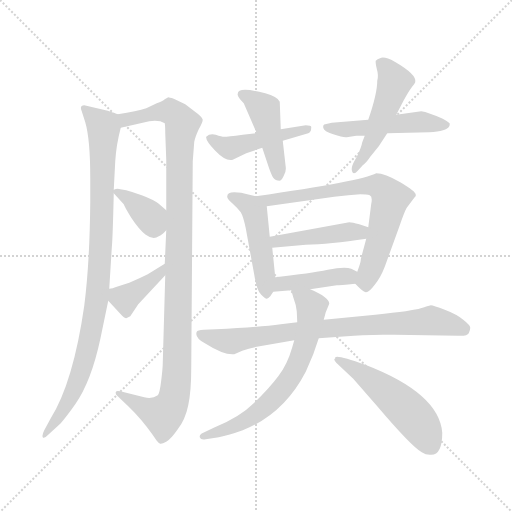
t = 0.00 s
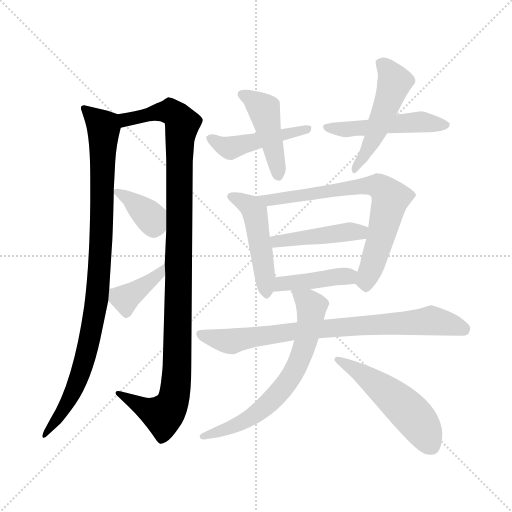
t = 2.16 s
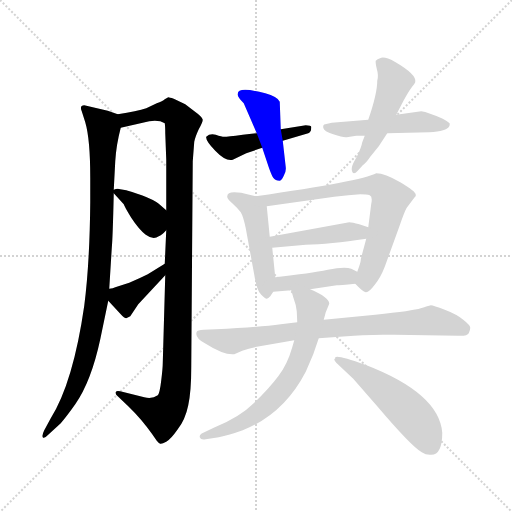
t = 4.32 s
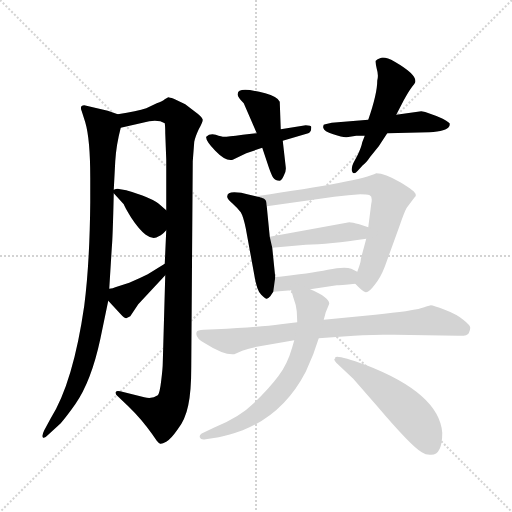
t = 6.49 s
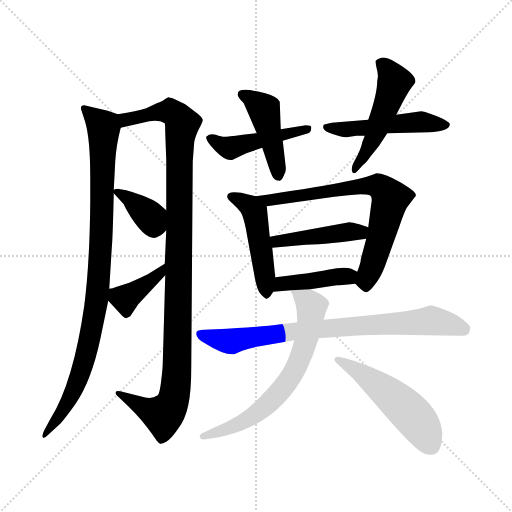
t = 8.65 s
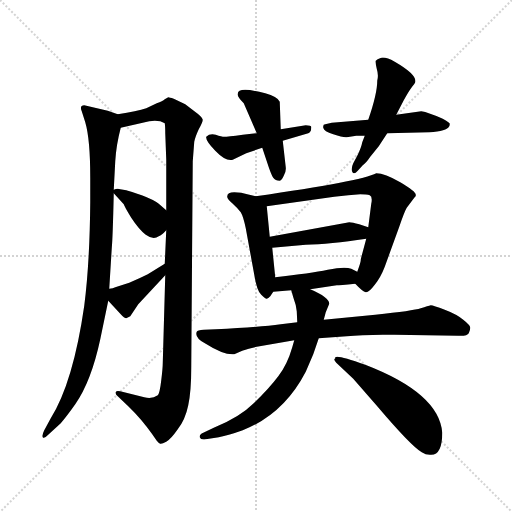
t = 10.81 s

The animated SVG that drew these frames (rendered in a browser with its animation timeline set to each time). Animation: 15 CSS @keyframes rules; one cycle of 10.81 s.

<svg version="1.1" viewBox="0 0 1024 1024" xmlns="http://www.w3.org/2000/svg">
  <g stroke="lightgray" stroke-dasharray="1,1" stroke-width="1" transform="scale(4, 4)">
    <line x1="0" y1="0" x2="256" y2="256"></line>
    <line x1="256" y1="0" x2="0" y2="256"></line>
    <line x1="128" y1="0" x2="128" y2="256"></line>
    <line x1="0" y1="128" x2="256" y2="128"></line>
  </g>
<g transform="scale(1, -1) translate(0, -860)">
   <style type="text/css">
    @keyframes keyframes0 {
      from {
       stroke: blue;
       stroke-dashoffset: 944;
       stroke-width: 128;
       }
       75% {
       animation-timing-function: step-end;
       stroke: blue;
       stroke-dashoffset: 0;
       stroke-width: 128;
       }
       to {
       stroke: black;
       stroke-width: 1024;
       }
       }
       #make-me-a-hanzi-animation-0 {
         animation: keyframes0 1.018229s both;
         animation-delay: 0.000000s;
         animation-timing-function: linear;
       }
    @keyframes keyframes1 {
      from {
       stroke: blue;
       stroke-dashoffset: 1079;
       stroke-width: 128;
       }
       78% {
       animation-timing-function: step-end;
       stroke: blue;
       stroke-dashoffset: 0;
       stroke-width: 128;
       }
       to {
       stroke: black;
       stroke-width: 1024;
       }
       }
       #make-me-a-hanzi-animation-1 {
         animation: keyframes1 1.128092s both;
         animation-delay: 1.018229s;
         animation-timing-function: linear;
       }
    @keyframes keyframes2 {
      from {
       stroke: blue;
       stroke-dashoffset: 368;
       stroke-width: 128;
       }
       55% {
       animation-timing-function: step-end;
       stroke: blue;
       stroke-dashoffset: 0;
       stroke-width: 128;
       }
       to {
       stroke: black;
       stroke-width: 1024;
       }
       }
       #make-me-a-hanzi-animation-2 {
         animation: keyframes2 0.549479s both;
         animation-delay: 2.146322s;
         animation-timing-function: linear;
       }
    @keyframes keyframes3 {
      from {
       stroke: blue;
       stroke-dashoffset: 383;
       stroke-width: 128;
       }
       55% {
       animation-timing-function: step-end;
       stroke: blue;
       stroke-dashoffset: 0;
       stroke-width: 128;
       }
       to {
       stroke: black;
       stroke-width: 1024;
       }
       }
       #make-me-a-hanzi-animation-3 {
         animation: keyframes3 0.561686s both;
         animation-delay: 2.695801s;
         animation-timing-function: linear;
       }
    @keyframes keyframes4 {
      from {
       stroke: blue;
       stroke-dashoffset: 462;
       stroke-width: 128;
       }
       60% {
       animation-timing-function: step-end;
       stroke: blue;
       stroke-dashoffset: 0;
       stroke-width: 128;
       }
       to {
       stroke: black;
       stroke-width: 1024;
       }
       }
       #make-me-a-hanzi-animation-4 {
         animation: keyframes4 0.625977s both;
         animation-delay: 3.257487s;
         animation-timing-function: linear;
       }
    @keyframes keyframes5 {
      from {
       stroke: blue;
       stroke-dashoffset: 444;
       stroke-width: 128;
       }
       59% {
       animation-timing-function: step-end;
       stroke: blue;
       stroke-dashoffset: 0;
       stroke-width: 128;
       }
       to {
       stroke: black;
       stroke-width: 1024;
       }
       }
       #make-me-a-hanzi-animation-5 {
         animation: keyframes5 0.611328s both;
         animation-delay: 3.883464s;
         animation-timing-function: linear;
       }
    @keyframes keyframes6 {
      from {
       stroke: blue;
       stroke-dashoffset: 498;
       stroke-width: 128;
       }
       62% {
       animation-timing-function: step-end;
       stroke: blue;
       stroke-dashoffset: 0;
       stroke-width: 128;
       }
       to {
       stroke: black;
       stroke-width: 1024;
       }
       }
       #make-me-a-hanzi-animation-6 {
         animation: keyframes6 0.655273s both;
         animation-delay: 4.494792s;
         animation-timing-function: linear;
       }
    @keyframes keyframes7 {
      from {
       stroke: blue;
       stroke-dashoffset: 498;
       stroke-width: 128;
       }
       62% {
       animation-timing-function: step-end;
       stroke: blue;
       stroke-dashoffset: 0;
       stroke-width: 128;
       }
       to {
       stroke: black;
       stroke-width: 1024;
       }
       }
       #make-me-a-hanzi-animation-7 {
         animation: keyframes7 0.655273s both;
         animation-delay: 5.150065s;
         animation-timing-function: linear;
       }
    @keyframes keyframes8 {
      from {
       stroke: blue;
       stroke-dashoffset: 478;
       stroke-width: 128;
       }
       61% {
       animation-timing-function: step-end;
       stroke: blue;
       stroke-dashoffset: 0;
       stroke-width: 128;
       }
       to {
       stroke: black;
       stroke-width: 1024;
       }
       }
       #make-me-a-hanzi-animation-8 {
         animation: keyframes8 0.638997s both;
         animation-delay: 5.805339s;
         animation-timing-function: linear;
       }
    @keyframes keyframes9 {
      from {
       stroke: blue;
       stroke-dashoffset: 698;
       stroke-width: 128;
       }
       69% {
       animation-timing-function: step-end;
       stroke: blue;
       stroke-dashoffset: 0;
       stroke-width: 128;
       }
       to {
       stroke: black;
       stroke-width: 1024;
       }
       }
       #make-me-a-hanzi-animation-9 {
         animation: keyframes9 0.818034s both;
         animation-delay: 6.444336s;
         animation-timing-function: linear;
       }
    @keyframes keyframes10 {
      from {
       stroke: blue;
       stroke-dashoffset: 441;
       stroke-width: 128;
       }
       59% {
       animation-timing-function: step-end;
       stroke: blue;
       stroke-dashoffset: 0;
       stroke-width: 128;
       }
       to {
       stroke: black;
       stroke-width: 1024;
       }
       }
       #make-me-a-hanzi-animation-10 {
         animation: keyframes10 0.608887s both;
         animation-delay: 7.262370s;
         animation-timing-function: linear;
       }
    @keyframes keyframes11 {
      from {
       stroke: blue;
       stroke-dashoffset: 412;
       stroke-width: 128;
       }
       57% {
       animation-timing-function: step-end;
       stroke: blue;
       stroke-dashoffset: 0;
       stroke-width: 128;
       }
       to {
       stroke: black;
       stroke-width: 1024;
       }
       }
       #make-me-a-hanzi-animation-11 {
         animation: keyframes11 0.585286s both;
         animation-delay: 7.871257s;
         animation-timing-function: linear;
       }
    @keyframes keyframes12 {
      from {
       stroke: blue;
       stroke-dashoffset: 788;
       stroke-width: 128;
       }
       72% {
       animation-timing-function: step-end;
       stroke: blue;
       stroke-dashoffset: 0;
       stroke-width: 128;
       }
       to {
       stroke: black;
       stroke-width: 1024;
       }
       }
       #make-me-a-hanzi-animation-12 {
         animation: keyframes12 0.891276s both;
         animation-delay: 8.456543s;
         animation-timing-function: linear;
       }
    @keyframes keyframes13 {
      from {
       stroke: blue;
       stroke-dashoffset: 663;
       stroke-width: 128;
       }
       68% {
       animation-timing-function: step-end;
       stroke: blue;
       stroke-dashoffset: 0;
       stroke-width: 128;
       }
       to {
       stroke: black;
       stroke-width: 1024;
       }
       }
       #make-me-a-hanzi-animation-13 {
         animation: keyframes13 0.789551s both;
         animation-delay: 9.347819s;
         animation-timing-function: linear;
       }
    @keyframes keyframes14 {
      from {
       stroke: blue;
       stroke-dashoffset: 519;
       stroke-width: 128;
       }
       63% {
       animation-timing-function: step-end;
       stroke: blue;
       stroke-dashoffset: 0;
       stroke-width: 128;
       }
       to {
       stroke: black;
       stroke-width: 1024;
       }
       }
       #make-me-a-hanzi-animation-14 {
         animation: keyframes14 0.672363s both;
         animation-delay: 10.137370s;
         animation-timing-function: linear;
       }
</style>
<path d="M 215.5 638.5 L 168.5 649.5 Q 158.5 649.5 163.5 637.5 L 170.5 615.5 Q 180.5 581.5 180.5 504.5 L 180.5 455.5 Q 179.5 334.5 168.5 248.5 Q 146.5 95.5 101.5 23.5 L 88.5 -0.5 Q 83.5 -10.5 85.5 -14.5 Q 87.5 -18.5 97.5 -8.5 L 121.5 13.5 Q 133.5 27.5 150.5 51.5 Q 182.5 97.5 200.5 181.5 L 216.5 258.5 L 218.5 282.5 L 223.5 363.5 Q 225.5 383.5 227.5 473.5 L 227.5 480.5 L 230.5 537.5 Q 232.5 570.5 241.5 604.5 C 246.5 627.5 246.5 627.5 235.5 631.5 L 215.5 638.5 Z" fill="lightgray"></path> 
<path d="M 330.5 309.5 L 325.5 133.5 Q 325.5 124.5 322.5 99.5 Q 319.5 73.5 315.5 69.5 Q 304.5 61.5 288.5 65.5 L 240.5 77.5 Q 232.5 79.5 231.5 75.5 Q 230.5 70.5 235.5 67.5 L 256.5 47.5 Q 282.5 22.5 304.5 -8.5 L 313.5 -21.5 Q 317.5 -26.5 320.5 -27.5 Q 323.5 -28.5 332.5 -23.5 Q 341.5 -18.5 355.5 1.5 Q 370.5 20.5 376.5 49.5 Q 382.5 77.5 382.5 125.5 L 385.5 537.5 L 388.5 576.5 Q 390.5 586.5 397.5 601.5 Q 405.5 615.5 405.5 620.5 Q 405.5 625.5 387.5 638.5 L 370.5 651.5 L 347.5 662.5 Q 338.5 665.5 336.5 665.5 L 329.5 661.5 Q 325.5 657.5 313.5 653.5 L 292.5 643.5 Q 274.5 637.5 235.5 631.5 C 205.5 626.5 212.5 597.5 241.5 604.5 L 298.5 617.5 Q 318.5 620.5 329.5 613.5 Q 330.5 607.5 330.5 593.5 L 332.5 540.5 L 332.5 439.5 L 332.5 399.5 L 329.5 332.5 L 330.5 309.5 Z" fill="lightgray"></path> 
<path d="M 227.5 473.5 L 247.5 451.5 Q 248.5 447.5 262.5 424.5 Q 277.5 401.5 291.5 390.5 Q 306.5 379.5 317.5 387.5 Q 323.5 389.5 332.5 399.5 C 353.5 421.5 353.5 421.5 332.5 439.5 L 317.5 452.5 Q 307.5 460.5 283.5 469.5 Q 260.5 477.5 252.5 479.5 L 240.5 481.5 Q 234.5 483.5 227.5 480.5 C 222.5 478.5 222.5 478.5 227.5 473.5 Z" fill="lightgray"></path> 
<path d="M 216.5 258.5 L 241.5 231.5 Q 248.5 223.5 252.5 223.5 L 260.5 227.5 L 276.5 251.5 L 330.5 309.5 C 350.5 331.5 355.5 348.5 329.5 332.5 L 295.5 311.5 Q 279.5 303.5 258.5 294.5 L 230.5 285.5 Q 226.5 283.5 218.5 282.5 C 197.5 279.5 197.5 279.5 216.5 258.5 Z" fill="lightgray"></path> 
<path d="M 611.5 609.5 L 561.5 601.5 L 513.5 593.5 L 485.5 590.5 Q 454.5 586.5 448.5 586.5 Q 443.5 586.5 431.5 590.5 Q 419.5 593.5 412.5 586.5 Q 410.5 579.5 430.5 558.5 Q 451.5 536.5 465.5 540.5 L 492.5 553.5 L 524.5 564.5 L 565.5 578.5 L 616.5 593.5 Q 622.5 595.5 622.5 605.5 Q 623.5 609.5 611.5 609.5 Z" fill="lightgray"></path> 
<path d="M 561.5 601.5 L 559.5 656.5 Q 554.5 667.5 530.5 673.5 Q 475.5 687.5 475.5 672.5 Q 473.5 667.5 487.5 653.5 L 513.5 593.5 L 524.5 564.5 L 533.5 537.5 Q 542.5 509.5 546.5 504.5 Q 550.5 498.5 559.5 498.5 Q 563.5 499.5 567.5 508.5 Q 572.5 516.5 571.5 525.5 L 565.5 578.5 L 561.5 601.5 Z" fill="lightgray"></path> 
<path d="M 842.5 637.5 L 792.5 630.5 L 736.5 620.5 L 663.5 614.5 L 650.5 611.5 Q 645.5 611.5 646.5 604.5 Q 647.5 597.5 666.5 591.5 Q 686.5 584.5 693.5 585.5 L 712.5 588.5 L 729.5 588.5 L 774.5 593.5 L 858.5 595.5 Q 893.5 597.5 898.5 607.5 Q 899.5 609.5 899.5 612.5 Q 899.5 614.5 885.5 622.5 Q 856.5 635.5 842.5 637.5 Z" fill="lightgray"></path> 
<path d="M 792.5 630.5 L 807.5 659.5 Q 817.5 677.5 823.5 685.5 Q 829.5 692.5 830.5 695.5 Q 834.5 710.5 789.5 736.5 Q 771.5 746.5 762.5 744.5 Q 753.5 741.5 751.5 738.5 Q 750.5 735.5 753.5 722.5 Q 757.5 709.5 754.5 698.5 Q 754.5 672.5 736.5 620.5 L 729.5 588.5 L 724.5 575.5 Q 722.5 564.5 714.5 548.5 L 706.5 533.5 Q 701.5 522.5 704.5 516.5 Q 707.5 509.5 715.5 518.5 L 725.5 529.5 Q 732.5 534.5 740.5 546.5 L 757.5 567.5 L 774.5 593.5 L 792.5 630.5 Z" fill="lightgray"></path> 
<path d="M 511.5 467.5 L 494.5 471.5 Q 483.5 475.5 468.5 475.5 Q 454.5 475.5 454.5 467.5 Q 453.5 462.5 464.5 453.5 Q 475.5 443.5 481.5 435.5 Q 486.5 427.5 491.5 403.5 L 508.5 310.5 Q 513.5 278.5 522.5 270.5 Q 531.5 261.5 533.5 262.5 Q 536.5 263.5 540.5 267.5 L 546.5 276.5 L 550.5 305.5 L 544.5 364.5 L 539.5 386.5 L 533.5 447.5 C 532.5 462.5 532.5 462.5 511.5 467.5 Z" fill="lightgray"></path> 
<path d="M 769.5 326.5 L 798.5 406.5 Q 809.5 438.5 813.5 444.5 L 828.5 464.5 Q 832.5 467.5 831.5 470.5 Q 831.5 477.5 800.5 495.5 Q 769.5 513.5 752.5 513.5 Q 722.5 497.5 511.5 467.5 C 481.5 463.5 503.5 443.5 533.5 447.5 L 668.5 466.5 Q 682.5 468.5 696.5 469.5 L 720.5 471.5 Q 733.5 471.5 739.5 469.5 Q 745.5 466.5 742.5 452.5 L 736.5 405.5 L 732.5 382.5 L 721.5 341.5 Q 722.5 337.5 714.5 316.5 C 707.5 295.5 707.5 295.5 710.5 292.5 Q 725.5 276.5 731.5 275.5 Q 737.5 274.5 749.5 290.5 Q 761.5 305.5 769.5 326.5 Z" fill="lightgray"></path> 
<path d="M 698.5 415.5 L 539.5 386.5 C 509.5 381.5 514.5 361.5 544.5 364.5 L 611.5 370.5 Q 658.5 371.5 732.5 382.5 C 762.5 386.5 764.5 396.5 736.5 405.5 L 718.5 411.5 Q 704.5 415.5 698.5 415.5 Z" fill="lightgray"></path> 
<path d="M 546.5 276.5 L 582.5 279.5 L 620.5 281.5 L 673.5 289.5 Q 678.5 289.5 710.5 292.5 C 740.5 295.5 741.5 303.5 714.5 316.5 L 702.5 322.5 Q 689.5 327.5 655.5 320.5 Q 621.5 313.5 550.5 305.5 C 520.5 302.5 516.5 274.5 546.5 276.5 Z" fill="lightgray"></path> 
<path d="M 594.5 215.5 L 561.5 211.5 Q 518.5 205.5 431.5 201.5 L 407.5 200.5 Q 394.5 199.5 393.5 196.5 Q 388.5 184.5 411.5 172.5 Q 447.5 149.5 468.5 151.5 L 484.5 158.5 Q 497.5 163.5 513.5 166.5 L 588.5 179.5 L 637.5 183.5 L 693.5 187.5 Q 727.5 191.5 789.5 190.5 L 916.5 188.5 Q 934.5 187.5 937.5 193.5 Q 940.5 199.5 940.5 204.5 Q 940.5 209.5 926.5 220.5 Q 913.5 231.5 889.5 240.5 Q 866.5 249.5 861.5 249.5 Q 856.5 248.5 841.5 243.5 Q 826.5 238.5 750.5 230.5 L 647.5 220.5 L 594.5 215.5 Z" fill="lightgray"></path> 
<path d="M 582.5 279.5 L 586.5 265.5 Q 592.5 249.5 593.5 237.5 L 594.5 215.5 L 588.5 179.5 L 584.5 165.5 Q 574.5 130.5 556.5 107.5 Q 538.5 83.5 508.5 54.5 Q 479.5 25.5 427.5 4.5 L 406.5 -5.5 Q 398.5 -8.5 399.5 -14.5 Q 401.5 -20.5 411.5 -18.5 L 437.5 -14.5 Q 457.5 -10.5 485.5 -0.5 Q 567.5 31.5 611.5 116.5 L 626.5 151.5 L 637.5 183.5 L 647.5 220.5 L 651.5 235.5 L 658.5 252.5 Q 658.5 265.5 620.5 281.5 C 593.5 293.5 576.5 301.5 582.5 279.5 Z" fill="lightgray"></path> 
<path d="M 884.5 -5.5 Q 878.5 73.5 730.5 130.5 Q 675.5 150.5 670.5 145.5 L 670.5 143.5 L 668.5 141.5 Q 668.5 139.5 672.5 134.5 L 706.5 102.5 L 754.5 47.5 Q 822.5 -32.5 843.5 -44.5 Q 852.5 -50.5 862.5 -49.5 Q 884.5 -49.5 884.5 -5.5 Z" fill="lightgray"></path> 
      <clipPath id="make-me-a-hanzi-clip-0">
      <path d="M 215.5 638.5 L 168.5 649.5 Q 158.5 649.5 163.5 637.5 L 170.5 615.5 Q 180.5 581.5 180.5 504.5 L 180.5 455.5 Q 179.5 334.5 168.5 248.5 Q 146.5 95.5 101.5 23.5 L 88.5 -0.5 Q 83.5 -10.5 85.5 -14.5 Q 87.5 -18.5 97.5 -8.5 L 121.5 13.5 Q 133.5 27.5 150.5 51.5 Q 182.5 97.5 200.5 181.5 L 216.5 258.5 L 218.5 282.5 L 223.5 363.5 Q 225.5 383.5 227.5 473.5 L 227.5 480.5 L 230.5 537.5 Q 232.5 570.5 241.5 604.5 C 246.5 627.5 246.5 627.5 235.5 631.5 L 215.5 638.5 Z" fill="lightgray"></path>
      </clipPath>
      <path clip-path="url(#make-me-a-hanzi-clip-0)" d="M 172.5 640.5 L 207.5 604.5 L 195.5 278.5 L 161.5 113.5 L 134.5 51.5 L 89.5 -8.5 " fill="none" id="make-me-a-hanzi-animation-0" stroke-dasharray="816 1632" stroke-linecap="round"></path>

      <clipPath id="make-me-a-hanzi-clip-1">
      <path d="M 330.5 309.5 L 325.5 133.5 Q 325.5 124.5 322.5 99.5 Q 319.5 73.5 315.5 69.5 Q 304.5 61.5 288.5 65.5 L 240.5 77.5 Q 232.5 79.5 231.5 75.5 Q 230.5 70.5 235.5 67.5 L 256.5 47.5 Q 282.5 22.5 304.5 -8.5 L 313.5 -21.5 Q 317.5 -26.5 320.5 -27.5 Q 323.5 -28.5 332.5 -23.5 Q 341.5 -18.5 355.5 1.5 Q 370.5 20.5 376.5 49.5 Q 382.5 77.5 382.5 125.5 L 385.5 537.5 L 388.5 576.5 Q 390.5 586.5 397.5 601.5 Q 405.5 615.5 405.5 620.5 Q 405.5 625.5 387.5 638.5 L 370.5 651.5 L 347.5 662.5 Q 338.5 665.5 336.5 665.5 L 329.5 661.5 Q 325.5 657.5 313.5 653.5 L 292.5 643.5 Q 274.5 637.5 235.5 631.5 C 205.5 626.5 212.5 597.5 241.5 604.5 L 298.5 617.5 Q 318.5 620.5 329.5 613.5 Q 330.5 607.5 330.5 593.5 L 332.5 540.5 L 332.5 439.5 L 332.5 399.5 L 329.5 332.5 L 330.5 309.5 Z" fill="lightgray"></path>
      </clipPath>
      <path clip-path="url(#make-me-a-hanzi-clip-1)" d="M 247.5 612.5 L 251.5 620.5 L 263.5 624.5 L 342.5 636.5 L 364.5 612.5 L 358.5 533.5 L 355.5 165.5 L 349.5 72.5 L 331.5 34.5 L 324.5 30.5 L 301.5 37.5 L 236.5 73.5 " fill="none" id="make-me-a-hanzi-animation-1" stroke-dasharray="951 1902" stroke-linecap="round"></path>

      <clipPath id="make-me-a-hanzi-clip-2">
      <path d="M 227.5 473.5 L 247.5 451.5 Q 248.5 447.5 262.5 424.5 Q 277.5 401.5 291.5 390.5 Q 306.5 379.5 317.5 387.5 Q 323.5 389.5 332.5 399.5 C 353.5 421.5 353.5 421.5 332.5 439.5 L 317.5 452.5 Q 307.5 460.5 283.5 469.5 Q 260.5 477.5 252.5 479.5 L 240.5 481.5 Q 234.5 483.5 227.5 480.5 C 222.5 478.5 222.5 478.5 227.5 473.5 Z" fill="lightgray"></path>
      </clipPath>
      <path clip-path="url(#make-me-a-hanzi-clip-2)" d="M 234.5 477.5 L 270.5 453.5 L 308.5 409.5 L 318.5 406.5 " fill="none" id="make-me-a-hanzi-animation-2" stroke-dasharray="240 480" stroke-linecap="round"></path>

      <clipPath id="make-me-a-hanzi-clip-3">
      <path d="M 216.5 258.5 L 241.5 231.5 Q 248.5 223.5 252.5 223.5 L 260.5 227.5 L 276.5 251.5 L 330.5 309.5 C 350.5 331.5 355.5 348.5 329.5 332.5 L 295.5 311.5 Q 279.5 303.5 258.5 294.5 L 230.5 285.5 Q 226.5 283.5 218.5 282.5 C 197.5 279.5 197.5 279.5 216.5 258.5 Z" fill="lightgray"></path>
      </clipPath>
      <path clip-path="url(#make-me-a-hanzi-clip-3)" d="M 252.5 234.5 L 251.5 259.5 L 258.5 269.5 L 317.5 310.5 L 325.5 326.5 " fill="none" id="make-me-a-hanzi-animation-3" stroke-dasharray="255 510" stroke-linecap="round"></path>

      <clipPath id="make-me-a-hanzi-clip-4">
      <path d="M 611.5 609.5 L 561.5 601.5 L 513.5 593.5 L 485.5 590.5 Q 454.5 586.5 448.5 586.5 Q 443.5 586.5 431.5 590.5 Q 419.5 593.5 412.5 586.5 Q 410.5 579.5 430.5 558.5 Q 451.5 536.5 465.5 540.5 L 492.5 553.5 L 524.5 564.5 L 565.5 578.5 L 616.5 593.5 Q 622.5 595.5 622.5 605.5 Q 623.5 609.5 611.5 609.5 Z" fill="lightgray"></path>
      </clipPath>
      <path clip-path="url(#make-me-a-hanzi-clip-4)" d="M 418.5 584.5 L 459.5 563.5 L 614.5 601.5 " fill="none" id="make-me-a-hanzi-animation-4" stroke-dasharray="334 668" stroke-linecap="round"></path>

      <clipPath id="make-me-a-hanzi-clip-5">
      <path d="M 561.5 601.5 L 559.5 656.5 Q 554.5 667.5 530.5 673.5 Q 475.5 687.5 475.5 672.5 Q 473.5 667.5 487.5 653.5 L 513.5 593.5 L 524.5 564.5 L 533.5 537.5 Q 542.5 509.5 546.5 504.5 Q 550.5 498.5 559.5 498.5 Q 563.5 499.5 567.5 508.5 Q 572.5 516.5 571.5 525.5 L 565.5 578.5 L 561.5 601.5 Z" fill="lightgray"></path>
      </clipPath>
      <path clip-path="url(#make-me-a-hanzi-clip-5)" d="M 484.5 671.5 L 527.5 641.5 L 556.5 509.5 " fill="none" id="make-me-a-hanzi-animation-5" stroke-dasharray="316 632" stroke-linecap="round"></path>

      <clipPath id="make-me-a-hanzi-clip-6">
      <path d="M 842.5 637.5 L 792.5 630.5 L 736.5 620.5 L 663.5 614.5 L 650.5 611.5 Q 645.5 611.5 646.5 604.5 Q 647.5 597.5 666.5 591.5 Q 686.5 584.5 693.5 585.5 L 712.5 588.5 L 729.5 588.5 L 774.5 593.5 L 858.5 595.5 Q 893.5 597.5 898.5 607.5 Q 899.5 609.5 899.5 612.5 Q 899.5 614.5 885.5 622.5 Q 856.5 635.5 842.5 637.5 Z" fill="lightgray"></path>
      </clipPath>
      <path clip-path="url(#make-me-a-hanzi-clip-6)" d="M 653.5 604.5 L 735.5 603.5 L 843.5 616.5 L 894.5 610.5 " fill="none" id="make-me-a-hanzi-animation-6" stroke-dasharray="370 740" stroke-linecap="round"></path>

      <clipPath id="make-me-a-hanzi-clip-7">
      <path d="M 792.5 630.5 L 807.5 659.5 Q 817.5 677.5 823.5 685.5 Q 829.5 692.5 830.5 695.5 Q 834.5 710.5 789.5 736.5 Q 771.5 746.5 762.5 744.5 Q 753.5 741.5 751.5 738.5 Q 750.5 735.5 753.5 722.5 Q 757.5 709.5 754.5 698.5 Q 754.5 672.5 736.5 620.5 L 729.5 588.5 L 724.5 575.5 Q 722.5 564.5 714.5 548.5 L 706.5 533.5 Q 701.5 522.5 704.5 516.5 Q 707.5 509.5 715.5 518.5 L 725.5 529.5 Q 732.5 534.5 740.5 546.5 L 757.5 567.5 L 774.5 593.5 L 792.5 630.5 Z" fill="lightgray"></path>
      </clipPath>
      <path clip-path="url(#make-me-a-hanzi-clip-7)" d="M 760.5 735.5 L 784.5 707.5 L 787.5 692.5 L 747.5 583.5 L 709.5 520.5 " fill="none" id="make-me-a-hanzi-animation-7" stroke-dasharray="370 740" stroke-linecap="round"></path>

      <clipPath id="make-me-a-hanzi-clip-8">
      <path d="M 511.5 467.5 L 494.5 471.5 Q 483.5 475.5 468.5 475.5 Q 454.5 475.5 454.5 467.5 Q 453.5 462.5 464.5 453.5 Q 475.5 443.5 481.5 435.5 Q 486.5 427.5 491.5 403.5 L 508.5 310.5 Q 513.5 278.5 522.5 270.5 Q 531.5 261.5 533.5 262.5 Q 536.5 263.5 540.5 267.5 L 546.5 276.5 L 550.5 305.5 L 544.5 364.5 L 539.5 386.5 L 533.5 447.5 C 532.5 462.5 532.5 462.5 511.5 467.5 Z" fill="lightgray"></path>
      </clipPath>
      <path clip-path="url(#make-me-a-hanzi-clip-8)" d="M 462.5 466.5 L 502.5 446.5 L 509.5 435.5 L 532.5 272.5 " fill="none" id="make-me-a-hanzi-animation-8" stroke-dasharray="350 700" stroke-linecap="round"></path>

      <clipPath id="make-me-a-hanzi-clip-9">
      <path d="M 769.5 326.5 L 798.5 406.5 Q 809.5 438.5 813.5 444.5 L 828.5 464.5 Q 832.5 467.5 831.5 470.5 Q 831.5 477.5 800.5 495.5 Q 769.5 513.5 752.5 513.5 Q 722.5 497.5 511.5 467.5 C 481.5 463.5 503.5 443.5 533.5 447.5 L 668.5 466.5 Q 682.5 468.5 696.5 469.5 L 720.5 471.5 Q 733.5 471.5 739.5 469.5 Q 745.5 466.5 742.5 452.5 L 736.5 405.5 L 732.5 382.5 L 721.5 341.5 Q 722.5 337.5 714.5 316.5 C 707.5 295.5 707.5 295.5 710.5 292.5 Q 725.5 276.5 731.5 275.5 Q 737.5 274.5 749.5 290.5 Q 761.5 305.5 769.5 326.5 Z" fill="lightgray"></path>
      </clipPath>
      <path clip-path="url(#make-me-a-hanzi-clip-9)" d="M 534.5 459.5 L 744.5 489.5 L 767.5 479.5 L 780.5 463.5 L 731.5 285.5 " fill="none" id="make-me-a-hanzi-animation-9" stroke-dasharray="570 1140" stroke-linecap="round"></path>

      <clipPath id="make-me-a-hanzi-clip-10">
      <path d="M 698.5 415.5 L 539.5 386.5 C 509.5 381.5 514.5 361.5 544.5 364.5 L 611.5 370.5 Q 658.5 371.5 732.5 382.5 C 762.5 386.5 764.5 396.5 736.5 405.5 L 718.5 411.5 Q 704.5 415.5 698.5 415.5 Z" fill="lightgray"></path>
      </clipPath>
      <path clip-path="url(#make-me-a-hanzi-clip-10)" d="M 547.5 382.5 L 553.5 377.5 L 729.5 400.5 " fill="none" id="make-me-a-hanzi-animation-10" stroke-dasharray="313 626" stroke-linecap="round"></path>

      <clipPath id="make-me-a-hanzi-clip-11">
      <path d="M 546.5 276.5 L 582.5 279.5 L 620.5 281.5 L 673.5 289.5 Q 678.5 289.5 710.5 292.5 C 740.5 295.5 741.5 303.5 714.5 316.5 L 702.5 322.5 Q 689.5 327.5 655.5 320.5 Q 621.5 313.5 550.5 305.5 C 520.5 302.5 516.5 274.5 546.5 276.5 Z" fill="lightgray"></path>
      </clipPath>
      <path clip-path="url(#make-me-a-hanzi-clip-11)" d="M 551.5 283.5 L 580.5 295.5 L 704.5 311.5 " fill="none" id="make-me-a-hanzi-animation-11" stroke-dasharray="284 568" stroke-linecap="round"></path>

      <clipPath id="make-me-a-hanzi-clip-12">
      <path d="M 594.5 215.5 L 561.5 211.5 Q 518.5 205.5 431.5 201.5 L 407.5 200.5 Q 394.5 199.5 393.5 196.5 Q 388.5 184.5 411.5 172.5 Q 447.5 149.5 468.5 151.5 L 484.5 158.5 Q 497.5 163.5 513.5 166.5 L 588.5 179.5 L 637.5 183.5 L 693.5 187.5 Q 727.5 191.5 789.5 190.5 L 916.5 188.5 Q 934.5 187.5 937.5 193.5 Q 940.5 199.5 940.5 204.5 Q 940.5 209.5 926.5 220.5 Q 913.5 231.5 889.5 240.5 Q 866.5 249.5 861.5 249.5 Q 856.5 248.5 841.5 243.5 Q 826.5 238.5 750.5 230.5 L 647.5 220.5 L 594.5 215.5 Z" fill="lightgray"></path>
      </clipPath>
      <path clip-path="url(#make-me-a-hanzi-clip-12)" d="M 402.5 191.5 L 456.5 177.5 L 591.5 197.5 L 856.5 218.5 L 928.5 201.5 " fill="none" id="make-me-a-hanzi-animation-12" stroke-dasharray="660 1320" stroke-linecap="round"></path>

      <clipPath id="make-me-a-hanzi-clip-13">
      <path d="M 582.5 279.5 L 586.5 265.5 Q 592.5 249.5 593.5 237.5 L 594.5 215.5 L 588.5 179.5 L 584.5 165.5 Q 574.5 130.5 556.5 107.5 Q 538.5 83.5 508.5 54.5 Q 479.5 25.5 427.5 4.5 L 406.5 -5.5 Q 398.5 -8.5 399.5 -14.5 Q 401.5 -20.5 411.5 -18.5 L 437.5 -14.5 Q 457.5 -10.5 485.5 -0.5 Q 567.5 31.5 611.5 116.5 L 626.5 151.5 L 637.5 183.5 L 647.5 220.5 L 651.5 235.5 L 658.5 252.5 Q 658.5 265.5 620.5 281.5 C 593.5 293.5 576.5 301.5 582.5 279.5 Z" fill="lightgray"></path>
      </clipPath>
      <path clip-path="url(#make-me-a-hanzi-clip-13)" d="M 589.5 273.5 L 622.5 246.5 L 610.5 174.5 L 581.5 105.5 L 544.5 59.5 L 511.5 31.5 L 450.5 0.5 L 406.5 -12.5 " fill="none" id="make-me-a-hanzi-animation-13" stroke-dasharray="535 1070" stroke-linecap="round"></path>

      <clipPath id="make-me-a-hanzi-clip-14">
      <path d="M 884.5 -5.5 Q 878.5 73.5 730.5 130.5 Q 675.5 150.5 670.5 145.5 L 670.5 143.5 L 668.5 141.5 Q 668.5 139.5 672.5 134.5 L 706.5 102.5 L 754.5 47.5 Q 822.5 -32.5 843.5 -44.5 Q 852.5 -50.5 862.5 -49.5 Q 884.5 -49.5 884.5 -5.5 Z" fill="lightgray"></path>
      </clipPath>
      <path clip-path="url(#make-me-a-hanzi-clip-14)" d="M 673.5 144.5 L 733.5 107.5 L 806.5 47.5 L 841.5 8.5 L 862.5 -31.5 " fill="none" id="make-me-a-hanzi-animation-14" stroke-dasharray="391 782" stroke-linecap="round"></path>

</g>
</svg>
